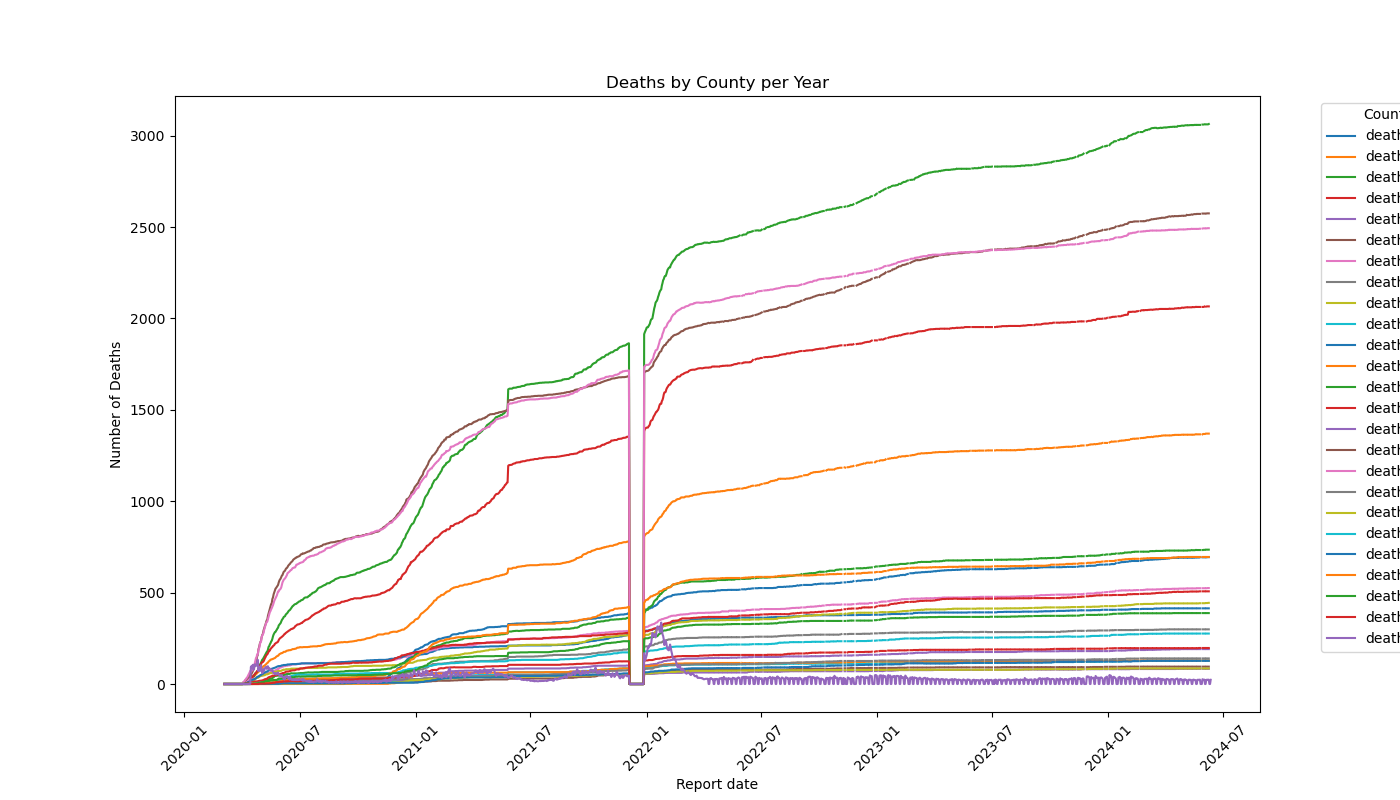

Source data for this figure (header and first rows):
ReportDate, year, deathALLE, deathANNE, deathBALT, deathBCITY, deathCALV, deathCARO, deathCARR, deathCECI, deathCHAR, deathDORC, deathFRED, deathGARR, deathHARF, deathHOWA, deathKENT, deathMONT, deathPRIN, deathQUEE, deathSOME, deathSTMA, deathTALB, deathWASH
2020-03-04, 2020, 0.0, 0.0, 0.0, 0.0, 0.0, 0.0, 0.0, 0.0, 0.0, 0.0, 0.0, 0.0, 0.0, 0.0, 0.0, 0.0, 0.0, 0.0, 0.0, 0.0, 0.0, 0.0
2020-03-05, 2020, 0.0, 0.0, 0.0, 0.0, 0.0, 0.0, 0.0, 0.0, 0.0, 0.0, 0.0, 0.0, 0.0, 0.0, 0.0, 0.0, 0.0, 0.0, 0.0, 0.0, 0.0, 0.0
2020-03-06, 2020, 0.0, 0.0, 0.0, 0.0, 0.0, 0.0, 0.0, 0.0, 0.0, 0.0, 0.0, 0.0, 0.0, 0.0, 0.0, 0.0, 0.0, 0.0, 0.0, 0.0, 0.0, 0.0
2020-03-07, 2020, 0.0, 0.0, 0.0, 0.0, 0.0, 0.0, 0.0, 0.0, 0.0, 0.0, 0.0, 0.0, 0.0, 0.0, 0.0, 0.0, 0.0, 0.0, 0.0, 0.0, 0.0, 0.0
2020-03-08, 2020, 0.0, 0.0, 0.0, 0.0, 0.0, 0.0, 0.0, 0.0, 0.0, 0.0, 0.0, 0.0, 0.0, 0.0, 0.0, 0.0, 0.0, 0.0, 0.0, 0.0, 0.0, 0.0
2020-03-09, 2020, 0.0, 0.0, 0.0, 0.0, 0.0, 0.0, 0.0, 0.0, 0.0, 0.0, 0.0, 0.0, 0.0, 0.0, 0.0, 0.0, 0.0, 0.0, 0.0, 0.0, 0.0, 0.0
2020-03-10, 2020, 0.0, 0.0, 0.0, 0.0, 0.0, 0.0, 0.0, 0.0, 0.0, 0.0, 0.0, 0.0, 0.0, 0.0, 0.0, 0.0, 0.0, 0.0, 0.0, 0.0, 0.0, 0.0
2020-03-11, 2020, 0.0, 0.0, 0.0, 0.0, 0.0, 0.0, 0.0, 0.0, 0.0, 0.0, 0.0, 0.0, 0.0, 0.0, 0.0, 0.0, 0.0, 0.0, 0.0, 0.0, 0.0, 0.0
2020-03-12, 2020, 0.0, 0.0, 0.0, 0.0, 0.0, 0.0, 0.0, 0.0, 0.0, 0.0, 0.0, 0.0, 0.0, 0.0, 0.0, 0.0, 0.0, 0.0, 0.0, 0.0, 0.0, 0.0
2020-03-13, 2020, 0.0, 0.0, 0.0, 0.0, 0.0, 0.0, 0.0, 0.0, 0.0, 0.0, 0.0, 0.0, 0.0, 0.0, 0.0, 0.0, 0.0, 0.0, 0.0, 0.0, 0.0, 0.0
2020-03-14, 2020, 0.0, 0.0, 0.0, 0.0, 0.0, 0.0, 0.0, 0.0, 0.0, 0.0, 0.0, 0.0, 0.0, 0.0, 0.0, 0.0, 0.0, 0.0, 0.0, 0.0, 0.0, 0.0
2020-03-15, 2020, 0.0, 0.0, 0.0, 0.0, 0.0, 0.0, 0.0, 0.0, 0.0, 0.0, 0.0, 0.0, 0.0, 0.0, 0.0, 0.0, 0.0, 0.0, 0.0, 0.0, 0.0, 0.0
2020-03-16, 2020, 0.0, 0.0, 0.0, 0.0, 0.0, 0.0, 0.0, 0.0, 0.0, 0.0, 0.0, 0.0, 0.0, 0.0, 0.0, 0.0, 0.0, 0.0, 0.0, 0.0, 0.0, 0.0
2020-03-17, 2020, 0.0, 0.0, 0.0, 0.0, 0.0, 0.0, 0.0, 0.0, 0.0, 0.0, 0.0, 0.0, 0.0, 0.0, 0.0, 0.0, 0.0, 0.0, 0.0, 0.0, 0.0, 0.0
2020-03-18, 2020, 0.0, 0.0, 0.0, 0.0, 0.0, 0.0, 0.0, 0.0, 0.0, 0.0, 0.0, 0.0, 0.0, 0.0, 0.0, 0.0, 0.0, 0.0, 0.0, 0.0, 0.0, 0.0
2020-03-19, 2020, 0.0, 0.0, 0.0, 0.0, 0.0, 0.0, 0.0, 0.0, 0.0, 0.0, 0.0, 0.0, 0.0, 0.0, 0.0, 0.0, 0.0, 0.0, 0.0, 0.0, 0.0, 0.0
2020-03-20, 2020, 0.0, 0.0, 0.0, 0.0, 0.0, 0.0, 0.0, 0.0, 0.0, 0.0, 0.0, 0.0, 0.0, 0.0, 0.0, 0.0, 0.0, 0.0, 0.0, 0.0, 0.0, 0.0
2020-03-21, 2020, 0.0, 0.0, 0.0, 0.0, 0.0, 0.0, 0.0, 0.0, 0.0, 0.0, 0.0, 0.0, 0.0, 0.0, 0.0, 0.0, 0.0, 0.0, 0.0, 0.0, 0.0, 0.0
2020-03-22, 2020, 0.0, 0.0, 0.0, 0.0, 0.0, 0.0, 0.0, 0.0, 0.0, 0.0, 0.0, 0.0, 0.0, 0.0, 0.0, 0.0, 0.0, 0.0, 0.0, 0.0, 0.0, 0.0
2020-03-23, 2020, 0.0, 0.0, 0.0, 0.0, 0.0, 0.0, 0.0, 0.0, 0.0, 0.0, 0.0, 0.0, 0.0, 0.0, 0.0, 0.0, 0.0, 0.0, 0.0, 0.0, 0.0, 0.0
2020-03-24, 2020, 0.0, 0.0, 0.0, 0.0, 0.0, 0.0, 0.0, 0.0, 0.0, 0.0, 0.0, 0.0, 0.0, 0.0, 0.0, 0.0, 0.0, 0.0, 0.0, 0.0, 0.0, 0.0
2020-03-25, 2020, 0.0, 0.0, 0.0, 0.0, 0.0, 0.0, 0.0, 0.0, 0.0, 0.0, 0.0, 0.0, 0.0, 0.0, 0.0, 0.0, 0.0, 0.0, 0.0, 0.0, 0.0, 0.0
2020-03-26, 2020, 0.0, 0.0, 0.0, 0.0, 0.0, 0.0, 0.0, 0.0, 0.0, 0.0, 0.0, 0.0, 0.0, 0.0, 0.0, 0.0, 0.0, 0.0, 0.0, 0.0, 0.0, 0.0
2020-03-27, 2020, 0.0, 0.0, 0.0, 0.0, 0.0, 0.0, 0.0, 0.0, 0.0, 0.0, 0.0, 0.0, 0.0, 0.0, 0.0, 0.0, 0.0, 0.0, 0.0, 0.0, 0.0, 0.0
2020-03-28, 2020, 0.0, 0.0, 0.0, 0.0, 0.0, 0.0, 0.0, 0.0, 0.0, 0.0, 0.0, 0.0, 0.0, 0.0, 0.0, 0.0, 0.0, 0.0, 0.0, 0.0, 0.0, 0.0
2020-03-29, 2020, 0.0, 0.0, 0.0, 0.0, 0.0, 0.0, 0.0, 0.0, 0.0, 0.0, 0.0, 0.0, 0.0, 0.0, 0.0, 0.0, 0.0, 0.0, 0.0, 0.0, 0.0, 0.0
2020-03-30, 2020, 0.0, 0.0, 0.0, 0.0, 0.0, 0.0, 0.0, 0.0, 0.0, 0.0, 0.0, 0.0, 0.0, 0.0, 0.0, 0.0, 0.0, 0.0, 0.0, 0.0, 0.0, 0.0
2020-03-31, 2020, 0.0, 0.0, 0.0, 0.0, 0.0, 0.0, 0.0, 0.0, 0.0, 0.0, 0.0, 0.0, 0.0, 0.0, 0.0, 0.0, 0.0, 0.0, 0.0, 0.0, 0.0, 0.0
2020-04-01, 2020, 0.0, 0.0, 0.0, 0.0, 0.0, 0.0, 0.0, 0.0, 0.0, 0.0, 0.0, 0.0, 0.0, 0.0, 0.0, 0.0, 0.0, 0.0, 0.0, 0.0, 0.0, 0.0
2020-04-02, 2020, 0.0, 0.0, 0.0, 0.0, 0.0, 0.0, 0.0, 0.0, 0.0, 0.0, 0.0, 0.0, 0.0, 0.0, 0.0, 0.0, 0.0, 0.0, 0.0, 0.0, 0.0, 0.0
2020-04-03, 2020, 0.0, 4.0, 3.0, 4.0, 1.0, 0.0, 5.0, 1.0, 1.0, 0.0, 2.0, 0.0, 0.0, 2.0, 0.0, 9.0, 9.0, 0.0, 0.0, 0.0, 0.0, 0.0
2020-04-04, 2020, 0.0, 6.0, 4.0, 6.0, 1.0, 0.0, 6.0, 1.0, 1.0, 0.0, 2.0, 0.0, 0.0, 3.0, 0.0, 9.0, 13.0, 0.0, 0.0, 0.0, 0.0, 0.0
2020-04-05, 2020, 0.0, 6.0, 6.0, 7.0, 1.0, 0.0, 8.0, 1.0, 2.0, 0.0, 3.0, 0.0, 0.0, 3.0, 0.0, 13.0, 16.0, 0.0, 0.0, 0.0, 0.0, 0.0
2020-04-06, 2020, 0.0, 8.0, 11.0, 8.0, 1.0, 0.0, 10.0, 1.0, 2.0, 0.0, 4.0, 0.0, 0.0, 3.0, 0.0, 19.0, 23.0, 0.0, 0.0, 0.0, 0.0, 0.0
2020-04-07, 2020, 0.0, 8.0, 11.0, 9.0, 1.0, 0.0, 16.0, 1.0, 2.0, 0.0, 4.0, 0.0, 0.0, 3.0, 0.0, 21.0, 26.0, 0.0, 0.0, 0.0, 0.0, 0.0
2020-04-08, 2020, 0.0, 11.0, 13.0, 10.0, 2.0, 0.0, 18.0, 1.0, 2.0, 0.0, 4.0, 0.0, 0.0, 3.0, 0.0, 26.0, 32.0, 0.0, 0.0, 0.0, 1.0, 0.0
2020-04-09, 2020, 0.0, 12.0, 16.0, 13.0, 1.0, 0.0, 18.0, 1.0, 3.0, 0.0, 4.0, 0.0, 0.0, 4.0, 0.0, 29.0, 35.0, 0.0, 0.0, 0.0, 1.0, 0.0
2020-04-10, 2020, 0.0, 16.0, 21.0, 17.0, 1.0, 0.0, 19.0, 1.0, 4.0, 0.0, 9.0, 0.0, 0.0, 5.0, 0.0, 34.0, 42.0, 0.0, 0.0, 0.0, 1.0, 0.0
2020-04-11, 2020, 0.0, 19.0, 26.0, 22.0, 1.0, 0.0, 25.0, 1.0, 5.0, 0.0, 11.0, 0.0, 1.0, 6.0, 0.0, 36.0, 50.0, 0.0, 0.0, 0.0, 1.0, 1.0
2020-04-12, 2020, 0.0, 27.0, 30.0, 24.0, 1.0, 0.0, 25.0, 1.0, 9.0, 0.0, 12.0, 0.0, 0.0, 6.0, 0.0, 42.0, 55.0, 0.0, 0.0, 0.0, 1.0, 1.0
2020-04-13, 2020, 0.0, 29.0, 31.0, 26.0, 1.0, 0.0, 28.0, 1.0, 10.0, 1.0, 12.0, 0.0, 0.0, 8.0, 0.0, 48.0, 63.0, 0.0, 0.0, 1.0, 1.0, 1.0
2020-04-14, 2020, 0.0, 32.0, 41.0, 29.0, 1.0, 0.0, 29.0, 2.0, 12.0, 1.0, 14.0, 0.0, 0.0, 9.0, 0.0, 54.0, 72.0, 0.0, 0.0, 3.0, 1.0, 1.0
2020-04-15, 2020, 1.0, 25.0, 27.0, 25.0, 1.0, 0.0, 20.0, 2.0, 11.0, 1.0, 20.0, 0.0, 0.0, 9.0, 1.0, 44.0, 65.0, 1.0, 0.0, 1.0, 1.0, 0.0
2020-04-16, 2020, 1.0, 29.0, 31.0, 31.0, 1.0, 0.0, 21.0, 2.0, 13.0, 1.0, 22.0, 0.0, 0.0, 10.0, 1.0, 56.0, 70.0, 1.0, 0.0, 1.0, 1.0, 1.0
2020-04-17, 2020, 1.0, 34.0, 37.0, 38.0, 2.0, 0.0, 25.0, 2.0, 15.0, 1.0, 23.0, 0.0, 0.0, 10.0, 1.0, 63.0, 77.0, 1.0, 0.0, 1.0, 1.0, 1.0
2020-04-18, 2020, 1.0, 34.0, 38.0, 40.0, 2.0, 0.0, 26.0, 3.0, 16.0, 1.0, 23.0, 0.0, 0.0, 10.0, 1.0, 70.0, 85.0, 2.0, 0.0, 1.0, 1.0, 3.0
2020-04-19, 2020, 1.0, 40.0, 44.0, 46.0, 3.0, 0.0, 27.0, 3.0, 17.0, 1.0, 25.0, 0.0, 1.0, 11.0, 1.0, 80.0, 98.0, 2.0, 0.0, 2.0, 1.0, 3.0
2020-04-20, 2020, 1.0, 42.0, 44.0, 49.0, 3.0, 0.0, 30.0, 3.0, 19.0, 1.0, 25.0, 0.0, 1.0, 12.0, 1.0, 89.0, 103.0, 2.0, 0.0, 2.0, 1.0, 3.0
2020-04-21, 2020, 2.0, 45.0, 51.0, 54.0, 4.0, 0.0, 31.0, 3.0, 22.0, 1.0, 28.0, 0.0, 1.0, 12.0, 1.0, 99.0, 111.0, 2.0, 0.0, 3.0, 1.0, 3.0
2020-04-22, 2020, 3.0, 49.0, 58.0, 58.0, 5.0, 0.0, 32.0, 5.0, 29.0, 1.0, 29.0, 0.0, 2.0, 13.0, 1.0, 110.0, 125.0, 2.0, 0.0, 3.0, 1.0, 3.0
2020-04-23, 2020, 3.0, 54.0, 62.0, 60.0, 6.0, 0.0, 34.0, 5.0, 31.0, 2.0, 30.0, 0.0, 2.0, 14.0, 1.0, 121.0, 141.0, 2.0, 0.0, 4.0, 1.0, 3.0
2020-04-24, 2020, 3.0, 56.0, 65.0, 65.0, 8.0, 0.0, 34.0, 5.0, 33.0, 2.0, 35.0, 0.0, 3.0, 14.0, 2.0, 135.0, 147.0, 3.0, 0.0, 6.0, 1.0, 3.0
2020-04-25, 2020, 3.0, 62.0, 69.0, 72.0, 7.0, 0.0, 36.0, 5.0, 34.0, 2.0, 39.0, 0.0, 4.0, 15.0, 3.0, 152.0, 162.0, 3.0, 0.0, 6.0, 1.0, 3.0
2020-04-26, 2020, 3.0, 63.0, 71.0, 73.0, 7.0, 0.0, 36.0, 5.0, 34.0, 2.0, 39.0, 0.0, 4.0, 15.0, 3.0, 160.0, 163.0, 3.0, 0.0, 6.0, 1.0, 3.0
2020-04-27, 2020, 4.0, 66.0, 87.0, 82.0, 7.0, 0.0, 37.0, 5.0, 36.0, 2.0, 42.0, 0.0, 4.0, 16.0, 4.0, 190.0, 187.0, 3.0, 0.0, 6.0, 1.0, 3.0
2020-04-28, 2020, 5.0, 70.0, 94.0, 83.0, 8.0, 0.0, 44.0, 6.0, 38.0, 2.0, 42.0, 0.0, 6.0, 17.0, 4.0, 201.0, 195.0, 4.0, 0.0, 7.0, 1.0, 3.0
2020-04-29, 2020, 6.0, 75.0, 104.0, 94.0, 8.0, 0.0, 45.0, 8.0, 41.0, 2.0, 45.0, 0.0, 6.0, 18.0, 4.0, 218.0, 213.0, 4.0, 0.0, 7.0, 1.0, 3.0
2020-04-30, 2020, 7.0, 83.0, 110.0, 104.0, 8.0, 0.0, 46.0, 8.0, 43.0, 2.0, 49.0, 0.0, 6.0, 18.0, 5.0, 229.0, 229.0, 6.0, 0.0, 7.0, 1.0, 4.0
2020-05-01, 2020, 7.0, 82.0, 116.0, 106.0, 9.0, 0.0, 46.0, 8.0, 44.0, 2.0, 49.0, 0.0, 9.0, 18.0, 4.0, 236.0, 231.0, 7.0, 0.0, 7.0, 1.0, 4.0
2020-05-02, 2020, 8.0, 86.0, 125.0, 117.0, 10.0, 0.0, 46.0, 8.0, 45.0, 2.0, 52.0, 0.0, 10.0, 19.0, 4.0, 256.0, 257.0, 8.0, 0.0, 7.0, 1.0, 6.0
... 1,501 more rows
